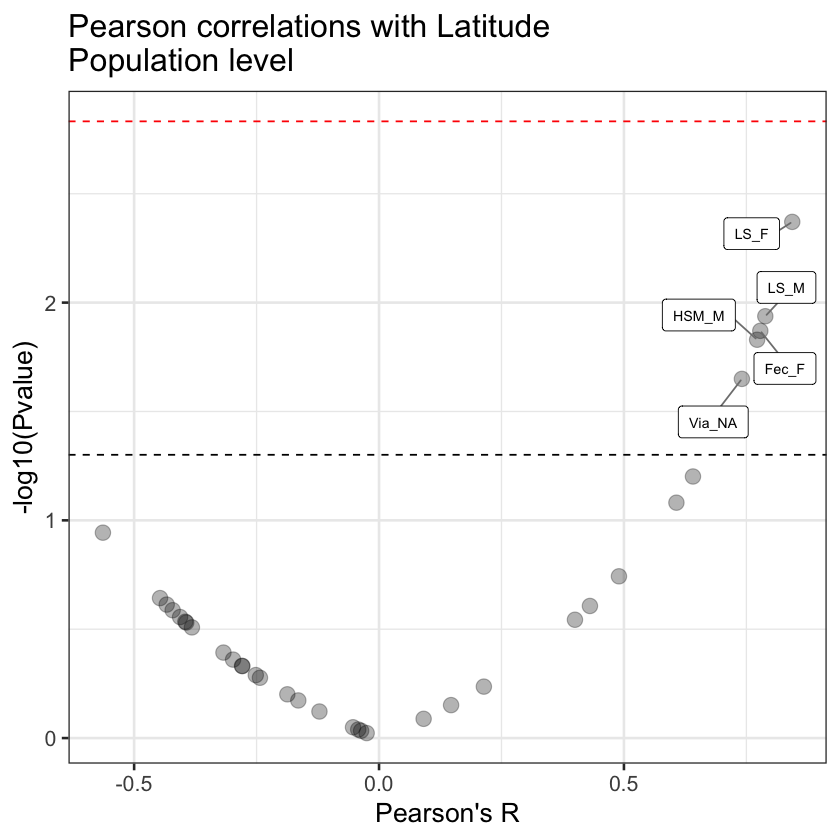

The table this chart was drawn from, first rows:
Trait, Sex, R, P, Method, Label
CCRT, F, 0.09103, 0.8158, pearson, CCRT_F
CCRT, M, -0.298, 0.4361, pearson, CCRT_M
CSM, F, 0.4, 0.2861, pearson, CSM_F
CSM, M, -0.3935, 0.2947, pearson, CSM_M
Dia, F, -0.1217, 0.7552, pearson, Dia_F
DT_A, F, -0.0531, 0.8921, pearson, DT_A_F
DT_A, M, -0.04249, 0.9136, pearson, DT_A_M
DT_P, NA, -0.4062, 0.278, pearson, DT_P_NA
DW, F, -0.02527, 0.9486, pearson, DW_F
DW, M, 0.214, 0.5803, pearson, DW_M
Fec, F, 0.7784, 0.01348, pearson, Fec_F
HSM, F, 0.4898, 0.1807, pearson, HSM_F
HSM, M, 0.7719, 0.01481, pearson, HSM_M
LA_AbsPhase, B, -0.2791, 0.4671, pearson, LA_AbsPhase_B
LA_Activity, B, -0.3821, 0.3103, pearson, LA_Activity_B
LA_CircPhase, B, -0.4214, 0.2587, pearson, LA_CircPhase_B
LA_NDlog2, B, -0.3176, 0.4049, pearson, LA_NDlog2_B
LA_Period, B, 0.4306, 0.2473, pearson, LA_Period_B
LS, F, 0.8436, 0.004258, pearson, LS_F
LS, M, 0.7886, 0.01155, pearson, LS_M
Pgm_T4, F, -0.3955, 0.2921, pearson, Pgm_T4_F
Pgm_T5, F, -0.1648, 0.6717, pearson, Pgm_T5_F
Pgm_T6, F, -0.03659, 0.9256, pearson, Pgm_T6_F
Pgm_Total, F, -0.1872, 0.6296, pearson, Pgm_Total_F
PR_HR, NA, 0.1471, 0.7057, pearson, PR_HR_NA
SR, F, 0.6409, 0.06289, pearson, SR_F
SR, M, 0.6071, 0.08295, pearson, SR_M
TL, F, -0.5637, 0.1139, pearson, TL_F
TL, M, -0.2431, 0.5284, pearson, TL_M
Via, NA, 0.7408, 0.0224, pearson, Via_NA
WA_L, F, -0.2516, 0.5137, pearson, WA_L_F
WA_L, M, -0.4471, 0.2276, pearson, WA_L_M
WA_R, F, -0.2797, 0.4661, pearson, WA_R_F
WA_R, M, -0.4335, 0.2438, pearson, WA_R_M
